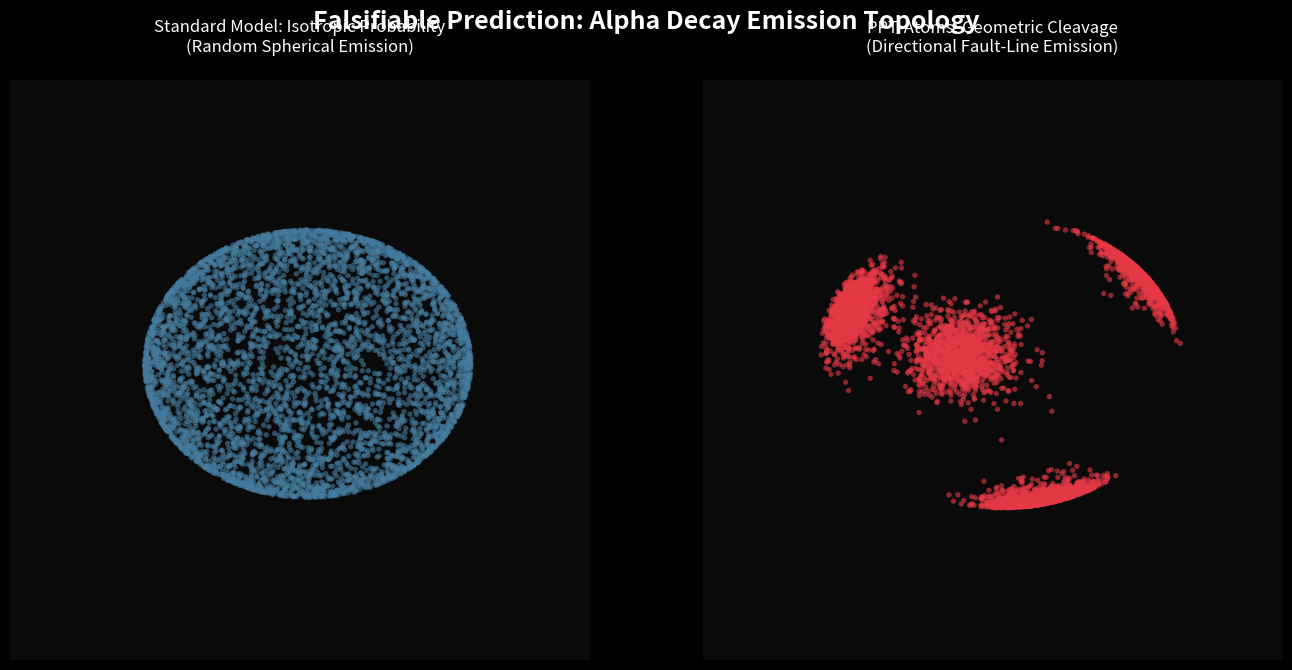

The matplotlib source for this figure:
import numpy as np
import matplotlib.pyplot as plt

# PPT-Atoms Validation Suite v1.0.0
# Script: Fasifiable_Cleavage_And_Alpha_Decay.py
# Author: Vladimir Milosevic
# Theory: Plasma Pressure Theory (PPT) 3.0
# Description: Alpha Decay Geometric Cleavage Simulation


# =============================================================================
# PPT-ATOMS: ALPHA DECAY GEOMETRIC CLEAVAGE SIMULATION
# =============================================================================

# Set aesthetic style
plt.style.use('dark_background')
fig = plt.figure(figsize=(14, 7))
fig.suptitle('Falsifiable Prediction: Alpha Decay Emission Topology', 
             fontsize=18, fontweight='bold', color='white', y=0.95)

n_events = 5000  # Number of simulated alpha particle emissions

# -----------------------------------------------------------------------------
# MODEL A: STANDARD PHYSICS (Isotropic Quantum Probability)
# -----------------------------------------------------------------------------
# Alpha particles "tunnel" out randomly in all 360 degrees
phi_std = np.random.uniform(0, 2 * np.pi, n_events)
costheta_std = np.random.uniform(-1, 1, n_events)
theta_std = np.arccos(costheta_std)

x_std = np.sin(theta_std) * np.cos(phi_std)
y_std = np.sin(theta_std) * np.sin(phi_std)
z_std = np.cos(theta_std)

ax1 = fig.add_subplot(121, projection='3d')
ax1.set_facecolor('#0a0a0a')
ax1.scatter(x_std, y_std, z_std, s=15, c='#457b9d', alpha=0.6, edgecolors='none')
ax1.set_title('Standard Model: Isotropic Probability\n(Random Spherical Emission)', 
              color='white', pad=20, fontsize=12)
ax1.set_axis_off()  # Hide grid for pure particle visualization

# -----------------------------------------------------------------------------
# MODEL B: PPT-ATOMS (Anisotropic Geometric Cleavage)
# -----------------------------------------------------------------------------
# Alpha particles fracture off the geometric fault lines of a tetrahedral core
vertices = np.array([
    [1, 1, 1],
    [-1, -1, 1],
    [-1, 1, -1],
    [1, -1, -1]
]) / np.sqrt(3)

x_ppt, y_ppt, z_ppt = [], [], []

for _ in range(n_events):
    # Select a random geometric fault line
    base_vector = vertices[np.random.randint(0, 4)]
    
    # Add minor thermal/vibrational noise to the fracture vector
    noise = np.random.normal(0, 0.15, 3)
    fracture_vector = base_vector + noise
    
    # Normalize back to the surface of the emission sphere
    fracture_norm = fracture_vector / np.linalg.norm(fracture_vector)
    
    x_ppt.append(fracture_norm[0])
    y_ppt.append(fracture_norm[1])
    z_ppt.append(fracture_norm[2])

ax2 = fig.add_subplot(122, projection='3d')
ax2.set_facecolor('#0a0a0a')
ax2.scatter(x_ppt, y_ppt, z_ppt, s=15, c='#e63946', alpha=0.6, edgecolors='none')
ax2.set_title('PPT-Atoms: Geometric Cleavage\n(Directional Fault-Line Emission)', 
              color='white', pad=20, fontsize=12)
ax2.set_axis_off()

# Save and show
plt.tight_layout()
plt.subplots_adjust(top=0.85)
plt.savefig('decay_topology_falsification.png', dpi=300, facecolor='#0a0a0a')
print("Simulation complete. Image saved as: decay_topology_falsification.png")
plt.show()